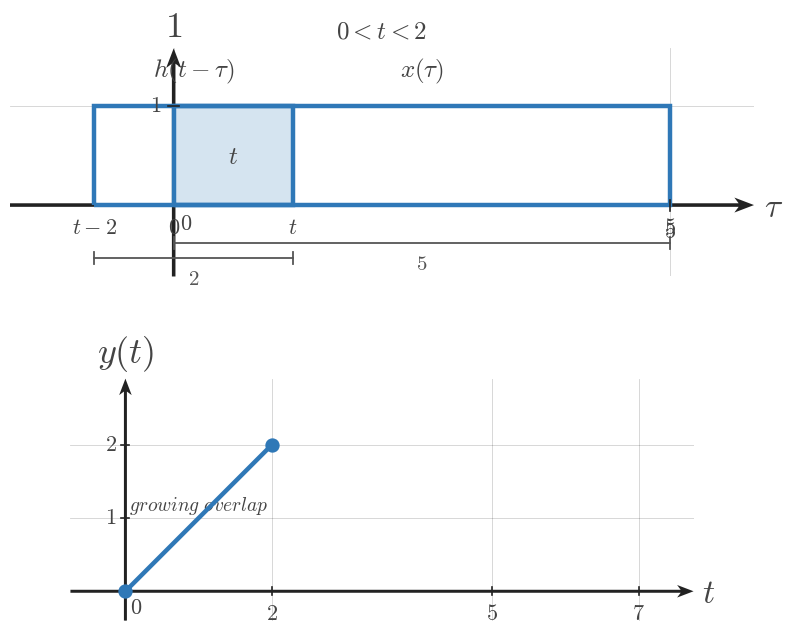

The matplotlib source for this figure: (Note: this script raises an exception after producing the figure.)
"""Shared matplotlib boilerplate for CTS continuous-time signal figures.

This module centralizes the textbook signal-plot styling used across
EE01-M07-02, Convolution of Simple Signals. Later topic workers can copy or
adapt these helpers without re-reading the full style guide.

Only matplotlib and NumPy are used here.
"""

from __future__ import annotations

from pathlib import Path

import matplotlib.pyplot as plt
import numpy as np


plt.rcParams.update(
    {
        "mathtext.fontset": "cm",
        "font.family": "serif",
        "figure.facecolor": "white",
        "axes.facecolor": "white",
    }
)


COURSE_NAME = "Continuous Time Signal Processing"
COURSE_CODE = "CTS"
COURSE_ID = "EE01"
UNIT_NUMBER = 7
UNIT_NAME = "Unit 7"
MODULE_ID = "EE01-M07-02"
MODULE_NUMBER = "7.2"
MODULE_NAME = "Convolution of Simple Signals"

SIGNAL_COLOR = "#2f78b7"
AXIS_COLOR = "#222222"
LABEL_COLOR = "#444444"
TICK_LABEL_COLOR = "#444444"
GRID_COLOR = "#000000"
GUIDE_COLOR = "#777777"
ANNOTATION_COLOR = "#555555"

BACKGROUND_COLOR = "white"

SIGNAL_LW = 3.2
SMOOTH_SIGNAL_LW = 2.35
AXIS_LW = 1.4
TICK_LW = 1.2
GRID_LW = 0.6
GUIDE_LW = 1.5

TICK_LABEL_SIZE = 16
AXIS_LABEL_SIZE = 24
TOP_LABEL_SIZE = 26
ANNOTATION_SIZE = 15

TICK_HALF_LEN = 0.055
OPEN_MARKER_SIZE = 9
CLOSED_MARKER_SIZE = 8
ENDPOINT_EDGEWIDTH = 2.3

DEFAULT_FIGSIZE = (9.12, 7.68)
SQUARE_FIGSIZE = (5.6, 5.6)
DPI = 160

AXIS_ARROW_KW = dict(
    angles="xy",
    scale_units="xy",
    scale=1,
    width=0.0048,
    headwidth=4.2,
    headlength=5.5,
    headaxislength=4.3,
    color=AXIS_COLOR,
    pivot="tail",
    clip_on=False,
)


def configure_matplotlib():
    """Re-apply the shared serif and white-background defaults."""

    plt.rcParams.update(
        {
            "mathtext.fontset": "cm",
            "font.family": "serif",
            "figure.facecolor": BACKGROUND_COLOR,
            "axes.facecolor": BACKGROUND_COLOR,
        }
    )


def new_ct_figure(*, square=False, dpi=DPI):
    """Create a standard CTS figure and axes pair."""

    figsize = SQUARE_FIGSIZE if square else DEFAULT_FIGSIZE
    return plt.subplots(figsize=figsize, dpi=dpi)


def math_label(value):
    """Return a mathtext label for a tick value."""

    if isinstance(value, str):
        return value
    if abs(value - int(value)) < 1e-9:
        return rf"${int(value)}$"
    return rf"${value:g}$"


def setup_ct_signal_axes(
    ax,
    *,
    xlim,
    ylim,
    xticks,
    yticks,
    x_axis_label=r"$t$",
    y_axis_label=r"$x(t)$",
    show_grid=True,
    show_origin=True,
    y_tick_label_side="left",
    equal_aspect=True,
):
    """Configure a clean continuous-time signal axis layout."""

    ax.set_xlim(*xlim)
    ax.set_ylim(*ylim)

    if equal_aspect:
        ax.set_aspect("equal", adjustable="box")

    ax.set_xticks(xticks)
    ax.set_yticks(yticks)

    if show_grid:
        ax.grid(True, linewidth=GRID_LW, alpha=0.18, color=GRID_COLOR)
        ax.set_axisbelow(True)

    for spine in ax.spines.values():
        spine.set_visible(False)

    ax.tick_params(left=False, bottom=False, labelleft=False, labelbottom=False)

    x_axis_start, x_axis_end = xlim
    y_axis_start, y_axis_end = ylim

    # Draw axes through the origin with arrowheads only on positive ends.
    ax.quiver(x_axis_start, 0, x_axis_end - x_axis_start, 0, **AXIS_ARROW_KW)
    ax.quiver(0, y_axis_start, 0, y_axis_end - y_axis_start, **AXIS_ARROW_KW)

    for t in xticks:
        if abs(t) < 1e-12:
            continue
        ax.plot([t, t], [-TICK_HALF_LEN, TICK_HALF_LEN],
                color=AXIS_COLOR, lw=TICK_LW, zorder=5)
        ax.text(t, -0.16, math_label(t),
                fontsize=TICK_LABEL_SIZE, ha="center", va="top",
                color=TICK_LABEL_COLOR, zorder=6)

    for y in yticks:
        if abs(y) < 1e-12:
            continue
        ax.plot([-TICK_HALF_LEN, TICK_HALF_LEN], [y, y],
                color=AXIS_COLOR, lw=TICK_LW, zorder=5)
        if y_tick_label_side == "right":
            ax.text(0.12, y, math_label(y),
                    fontsize=TICK_LABEL_SIZE, ha="left", va="center",
                    color=TICK_LABEL_COLOR, zorder=6)
        else:
            ax.text(-0.12, y, math_label(y),
                    fontsize=TICK_LABEL_SIZE, ha="right", va="center",
                    color=TICK_LABEL_COLOR, zorder=6)

    if show_origin:
        ax.text(0.06, -0.08, r"$0$",
                fontsize=TICK_LABEL_SIZE, ha="left", va="top",
                color=TICK_LABEL_COLOR, zorder=6)

    x_pad = 0.08 * (xlim[1] - xlim[0]) / 6
    y_pad = 0.08 * (ylim[1] - ylim[0]) / 4

    ax.text(x_axis_end + x_pad, -0.03, x_axis_label,
            fontsize=AXIS_LABEL_SIZE, ha="left", va="center",
            color=LABEL_COLOR, clip_on=False)
    ax.text(0, y_axis_end + y_pad, y_axis_label,
            fontsize=TOP_LABEL_SIZE, ha="center", va="bottom",
            color=LABEL_COLOR, clip_on=False)


def plot_signal(ax, t, x, *, lw=SIGNAL_LW, color=SIGNAL_COLOR, zorder=4):
    """Plot a connected piecewise continuous-time signal trace."""

    ax.plot(
        t,
        x,
        color=color,
        linewidth=lw,
        solid_capstyle="butt",
        solid_joinstyle="miter",
        zorder=zorder,
    )


def plot_smooth_signal(ax, t, x, *, lw=SMOOTH_SIGNAL_LW, color=SIGNAL_COLOR, zorder=4):
    """Plot a smooth signal curve."""

    ax.plot(
        t,
        x,
        color=color,
        linewidth=lw,
        solid_capstyle="round",
        zorder=zorder,
    )


def draw_open_endpoint(ax, t0, x0):
    """Draw an open endpoint marker."""

    ax.plot(
        t0,
        x0,
        marker="o",
        markersize=OPEN_MARKER_SIZE,
        markerfacecolor="white",
        markeredgecolor=SIGNAL_COLOR,
        markeredgewidth=ENDPOINT_EDGEWIDTH,
        linestyle="None",
        zorder=6,
    )


def draw_closed_endpoint(ax, t0, x0):
    """Draw a closed endpoint marker."""

    ax.plot(
        t0,
        x0,
        marker="o",
        markersize=CLOSED_MARKER_SIZE,
        markerfacecolor=SIGNAL_COLOR,
        markeredgecolor=SIGNAL_COLOR,
        markeredgewidth=ENDPOINT_EDGEWIDTH,
        linestyle="None",
        zorder=6,
    )


def draw_dotted_guide(ax, x_values, y_values):
    """Draw a subtle dotted guide line."""

    ax.plot(
        x_values,
        y_values,
        color=GUIDE_COLOR,
        linewidth=GUIDE_LW,
        linestyle=(0, (1.1, 2.4)),
        zorder=3,
    )


def draw_support_bracket(
    ax,
    start,
    end,
    y=-0.38,
    *,
    label=None,
    color=ANNOTATION_COLOR,
    label_offset=-0.12,
):
    """Draw a bracket marking a support or duration interval."""

    ax.plot([start, end], [y, y], color=color, linewidth=1.3, zorder=5)
    ax.plot([start, start], [y - 0.06, y + 0.06], color=color, linewidth=1.3, zorder=5)
    ax.plot([end, end], [y - 0.06, y + 0.06], color=color, linewidth=1.3, zorder=5)
    if label is not None:
        ax.text(
            (start + end) / 2,
            y + label_offset,
            label,
            fontsize=ANNOTATION_SIZE,
            ha="center",
            va="top",
            color=color,
        )


def draw_duration_bracket(ax, start, end, y=-0.38, *, label=None):
    """Convenience wrapper for a support-duration bracket."""

    draw_support_bracket(ax, start, end, y=y, label=label)


def draw_vertical_marker_line(
    ax,
    x,
    y0,
    y1,
    *,
    color=GUIDE_COLOR,
    linestyle=(0, (1.1, 2.4)),
    lw=GUIDE_LW,
    zorder=3,
):
    """Draw a vertical guide or marker line."""

    ax.plot([x, x], [y0, y1], color=color, linewidth=lw, linestyle=linestyle, zorder=zorder)


def draw_horizontal_marker_line(
    ax,
    y,
    x0,
    x1,
    *,
    color=GUIDE_COLOR,
    linestyle=(0, (1.1, 2.4)),
    lw=GUIDE_LW,
    zorder=3,
):
    """Draw a horizontal guide or marker line."""

    ax.plot([x0, x1], [y, y], color=color, linewidth=lw, linestyle=linestyle, zorder=zorder)


def draw_amplitude_bracket(
    ax,
    x_bracket,
    y0,
    y1,
    *,
    color=ANNOTATION_COLOR,
    tick_half_width=0.07,
):
    """Draw a vertical amplitude bracket."""

    ax.plot([x_bracket, x_bracket], [y0, y1], color=color, linewidth=1.3, zorder=5)
    ax.plot([x_bracket - tick_half_width, x_bracket + tick_half_width], [y0, y0],
            color=color, linewidth=1.3, zorder=5)
    ax.plot([x_bracket - tick_half_width, x_bracket + tick_half_width], [y1, y1],
            color=color, linewidth=1.3, zorder=5)


def draw_offset_line(ax, x_start, x_end, offset):
    """Draw a dotted baseline or offset reference."""

    draw_horizontal_marker_line(ax, offset, x_start, x_end)


def shade_region(ax, x_left, x_right, *, alpha=0.08, color=SIGNAL_COLOR, zorder=0):
    """Shade a vertical support region."""

    ax.axvspan(x_left, x_right, color=color, alpha=alpha, zorder=zorder)


def unit_step(t):
    """Return the unit step u(t)."""

    return np.where(np.asarray(t) >= 0, 1.0, 0.0)


def rect_pulse(t, width=1.0, amplitude=1.0, center=0.0):
    """Return a centered rectangular pulse."""

    t = np.asarray(t, dtype=float)
    half_width = width / 2.0
    return amplitude * np.where(np.abs(t - center) <= half_width, 1.0, 0.0)


def triangular_pulse(t, width=1.0, amplitude=1.0, center=0.0):
    """Return a centered triangular pulse."""

    t = np.asarray(t, dtype=float)
    half_width = width / 2.0
    slope = np.maximum(1.0 - np.abs(t - center) / half_width, 0.0)
    return amplitude * slope


def causal_exponential(t, alpha=1.0, amplitude=1.0, t0=0.0):
    """Return a causal exponential amplitude * exp(-alpha * (t - t0)) * u(t - t0)."""

    tau = np.asarray(t) - t0
    return amplitude * np.exp(-alpha * tau) * unit_step(tau)


def shifted_causal_exponential(t, alpha=1.0, amplitude=1.0, shift=0.0):
    """Alias for a delayed causal exponential."""

    return causal_exponential(t, alpha=alpha, amplitude=amplitude, t0=shift)


def piecewise_linear(xs, ys):
    """Return NumPy arrays for a piecewise linear trace."""

    return np.asarray(xs, dtype=float), np.asarray(ys, dtype=float)


def time_shift(t, shift):
    """Shift a time vector by a constant amount."""

    return np.asarray(t, dtype=float) + shift


def time_reverse(t):
    """Reverse a time vector about the origin."""

    return -np.asarray(t, dtype=float)


def make_output_path(filename):
    """Return a path beside this boilerplate file for rendered assets."""

    return Path(__file__).resolve().parent / filename

def save_figure(fig, output_path):
    output_path = Path(output_path)
    output_path.parent.mkdir(parents=True, exist_ok=True)
    fig.savefig(output_path, bbox_inches="tight", facecolor="white")


def draw_rect_outline(ax, left, right, *, base=0.0, top=1.0, fill=True, fill_alpha=0.08, lw=SIGNAL_LW):
    if fill:
        ax.fill_between([left, right], [top, top], [base, base],
                        color=SIGNAL_COLOR, alpha=fill_alpha, zorder=2)
    ax.plot([left, left, right, right, left],
            [base, top, top, base, base],
            color=SIGNAL_COLOR, lw=lw,
            solid_capstyle="butt", solid_joinstyle="miter",
            zorder=4)


def draw_pulse_panel(ax, left, right, *, y_label, width_label, title=None):
    pad = max(0.65, 0.18 * (right - left))
    setup_ct_signal_axes(
        ax,
        xlim=(left - pad, right + pad),
        ylim=(-0.58, 1.48),
        xticks=[left, right],
        yticks=[1],
        x_axis_label=r"$t$",
        y_axis_label=y_label,
    )
    draw_rect_outline(ax, left, right, fill=False)
    draw_support_bracket(ax, left, right, y=-0.34, label=rf"${width_label}$")
    if title:
        ax.set_title(title, fontsize=18, color=LABEL_COLOR, pad=7)


def draw_snapshot_panel(
    ax,
    fixed_width,
    moving_width,
    *,
    t_value,
    fixed_label=r"$x(\tau)$",
    moving_label=r"$h(t-\tau)$",
    fixed_width_label=None,
    moving_width_label=None,
    overlap_label=None,
    title=None,
    moving_left_label=None,
    moving_right_label=r"$t$",
    fixed_left_label=r"$0$",
    fixed_right_label=None,
    show_symbolic_labels=True,
    phase_caption=None,
):
    fixed_left = 0.0
    fixed_right = float(fixed_width)
    moving_left = float(t_value) - float(moving_width)
    moving_right = float(t_value)
    xlim_left = min(fixed_left, moving_left) - 0.85
    xlim_right = max(fixed_right, moving_right) + 0.85
    setup_ct_signal_axes(
        ax,
        xlim=(xlim_left, xlim_right),
        ylim=(-0.72, 1.58),
        xticks=[fixed_left, fixed_right],
        yticks=[1],
        x_axis_label=r"$\tau$",
        y_axis_label=r"$1$",
    )

    overlap_left = max(fixed_left, moving_left)
    overlap_right = min(fixed_right, moving_right)
    if overlap_right > overlap_left:
        ax.fill_between([overlap_left, overlap_right], [1, 1], [0, 0],
                        color=SIGNAL_COLOR, alpha=0.20, zorder=3)

    draw_rect_outline(ax, fixed_left, fixed_right, fill=False)
    draw_rect_outline(ax, moving_left, moving_right, fill=False)

    ax.text((fixed_left + fixed_right) / 2, 1.20, fixed_label,
            fontsize=18, ha="center", va="bottom", color=LABEL_COLOR)
    ax.text((moving_left + moving_right) / 2, 1.20, moving_label,
            fontsize=18, ha="center", va="bottom", color=LABEL_COLOR)

    if fixed_width_label is None:
        fixed_width_label = rf"${int(fixed_width)}$"
    if moving_width_label is None:
        moving_width_label = rf"${int(moving_width)}$"

    draw_support_bracket(ax, fixed_left, fixed_right, y=-0.38, label=fixed_width_label)
    draw_support_bracket(ax, moving_left, moving_right, y=-0.53, label=moving_width_label)

    ax.text(fixed_left, -0.12, fixed_left_label, fontsize=16,
            ha="center", va="top", color=TICK_LABEL_COLOR)
    ax.text(fixed_right, -0.12, fixed_right_label or rf"${int(fixed_width)}$",
            fontsize=16, ha="center", va="top", color=TICK_LABEL_COLOR)
    ax.text(moving_left, -0.12, moving_left_label or rf"$t-{int(moving_width)}$",
            fontsize=16, ha="center", va="top", color=TICK_LABEL_COLOR)
    ax.text(moving_right, -0.12, moving_right_label,
            fontsize=16, ha="center", va="top", color=TICK_LABEL_COLOR)

    if overlap_label is not None and overlap_right > overlap_left:
        ax.text((overlap_left + overlap_right) / 2, 0.48, overlap_label,
                fontsize=18, ha="center", va="center", color=LABEL_COLOR)
    elif overlap_label is not None:
        ax.text((fixed_right + moving_left) / 2, 0.18, overlap_label,
                fontsize=18, ha="center", va="center", color=LABEL_COLOR)

    if phase_caption:
        ax.set_title(phase_caption, fontsize=18, color=LABEL_COLOR, pad=7)
    if title:
        ax.text(0.5, 1.02, title, transform=ax.transAxes,
                fontsize=18, ha="center", va="bottom", color=LABEL_COLOR)


def draw_breakpoint_timeline(
    ax,
    *,
    x_width,
    h_width,
    breakpoints,
    region_labels,
    title=None,
    show_curve=False,
    curve_alpha=1.0,
):
    short = min(x_width, h_width)
    long = max(x_width, h_width)
    total = x_width + h_width
    ymax = 1.28
    setup_ct_signal_axes(
        ax,
        xlim=(-0.85, total + 0.85),
        ylim=(-0.42, ymax),
        xticks=breakpoints,
        yticks=[1],
        x_axis_label=r"$t$",
        y_axis_label=r"$y(t)$",
    )

    ax.plot([-0.7, total + 0.7], [0, 0], color=AXIS_COLOR, lw=1.35, zorder=2)
    if show_curve:
        pts_x = [-0.6, 0, short, long, total, total + 0.6]
        pts_y = [0, 0, short, short, 0, 0]
        ax.plot(pts_x, pts_y, color=SIGNAL_COLOR, lw=SIGNAL_LW,
                alpha=curve_alpha, solid_capstyle="butt", solid_joinstyle="miter", zorder=4)

    for bp in breakpoints:
        ax.plot([bp, bp], [-0.05, 0.17], color=AXIS_COLOR, lw=1.2, zorder=5)
        ax.text(bp, -0.12, rf"${bp}$", fontsize=16, ha="center", va="top", color=TICK_LABEL_COLOR)

    if len(region_labels) == 2 and len(breakpoints) == 2:
        left_x = breakpoints[0] - 0.25
        right_x = breakpoints[1] + 0.25
        ax.text(left_x, -0.20, region_labels[0], fontsize=14, ha="right", va="center", color=LABEL_COLOR)
        ax.text(right_x, -0.20, region_labels[1], fontsize=14, ha="left", va="center", color=LABEL_COLOR)
    else:
        centers = [
            breakpoints[0] - 0.15,
            (breakpoints[0] + breakpoints[1]) / 2,
            (breakpoints[1] + breakpoints[2]) / 2,
            (breakpoints[2] + breakpoints[3]) / 2,
            breakpoints[3] + 0.15,
        ]
        y_positions = [-0.20, 0.24, 0.24, 0.24, -0.20]
        for x, y, label in zip(centers, y_positions, region_labels):
            ax.text(x, y, label, fontsize=14, ha="center", va="center", color=LABEL_COLOR)

    if title:
        ax.set_title(title, fontsize=18, color=LABEL_COLOR, pad=7)


def draw_output_full(ax, *, x_width, h_width, title=None):
    short = min(x_width, h_width)
    long = max(x_width, h_width)
    total = x_width + h_width
    setup_ct_signal_axes(
        ax,
        xlim=(-0.75, total + 0.75),
        ylim=(-0.40, short + 0.90),
        xticks=[0, short, long, total],
        yticks=list(range(1, short + 1)),
        x_axis_label=r"$t$",
        y_axis_label=r"$y(t)$",
    )
    ax.plot([-0.6, 0], [0, 0], color=AXIS_COLOR, lw=1.35, zorder=2)
    ax.plot([0, short], [0, short], color=SIGNAL_COLOR, lw=SIGNAL_LW, zorder=4)
    if long > short:
        ax.plot([short, long], [short, short], color=SIGNAL_COLOR, lw=SIGNAL_LW, zorder=4)
    ax.plot([long, total], [short, 0], color=SIGNAL_COLOR, lw=SIGNAL_LW, zorder=4)
    ax.plot([total, total + 0.6], [0, 0], color=AXIS_COLOR, lw=1.35, zorder=2)
    for bp, y in [(0, 0), (short, short), (long, short), (total, 0)]:
        draw_closed_endpoint(ax, bp, y)
    ax.text(-0.25, -0.18, r"$no\ overlap$", fontsize=14, ha="right", va="top", color=LABEL_COLOR)
    ax.text(short / 2, short * 0.45 + 0.05, r"$growing\ overlap$", fontsize=14, ha="center", va="center", color=LABEL_COLOR)
    ax.text((short + long) / 2, short + 0.24, r"$full\ overlap$", fontsize=14, ha="center", va="center", color=LABEL_COLOR)
    ax.text((long + total) / 2, short * 0.45 + 0.05, r"$shrinking\ overlap$", fontsize=14, ha="center", va="center", color=LABEL_COLOR)
    ax.text(total + 0.26, -0.18, r"$no\ overlap$", fontsize=14, ha="left", va="top", color=LABEL_COLOR)
    if title:
        ax.set_title(title, fontsize=18, color=LABEL_COLOR, pad=7)


def draw_output_phase(ax, *, x_width, h_width, phase, title=None):
    short = min(x_width, h_width)
    long = max(x_width, h_width)
    total = x_width + h_width
    setup_ct_signal_axes(
        ax,
        xlim=(-0.75, total + 0.75),
        ylim=(-0.40, short + 0.90),
        xticks=[0, short, long, total],
        yticks=list(range(1, short + 1)),
        x_axis_label=r"$t$",
        y_axis_label=r"$y(t)$",
    )
    ax.plot([-0.6, total + 0.6], [0, 0], color=AXIS_COLOR, lw=1.35, zorder=2)
    if phase == "grow":
        ax.plot([0, short], [0, short], color=SIGNAL_COLOR, lw=SIGNAL_LW, zorder=4)
        draw_closed_endpoint(ax, 0, 0)
        draw_closed_endpoint(ax, short, short)
        ax.text(short / 2, short * 0.55 + 0.06, r"$growing\ overlap$", fontsize=14, ha="center", va="center", color=LABEL_COLOR)
    elif phase == "plateau":
        ax.plot([short, long], [short, short], color=SIGNAL_COLOR, lw=SIGNAL_LW, zorder=4)
        draw_closed_endpoint(ax, short, short)
        draw_closed_endpoint(ax, long, short)
        ax.text((short + long) / 2, short + 0.20, r"$full\ overlap$", fontsize=14, ha="center", va="center", color=LABEL_COLOR)
    elif phase == "shrink":
        ax.plot([long, total], [short, 0], color=SIGNAL_COLOR, lw=SIGNAL_LW, zorder=4)
        draw_closed_endpoint(ax, long, short)
        draw_closed_endpoint(ax, total, 0)
        ax.text((long + total) / 2, short * 0.55 + 0.06, r"$shrinking\ overlap$", fontsize=14, ha="center", va="center", color=LABEL_COLOR)
    elif phase == "zero":
        ax.plot([-0.6, 0], [0, 0], color=SIGNAL_COLOR, lw=SIGNAL_LW, zorder=4)
        ax.plot([total, total + 0.6], [0, 0], color=SIGNAL_COLOR, lw=SIGNAL_LW, zorder=4)
        ax.text(0.3, 0.24, r"$no\ overlap$", fontsize=14, ha="left", va="center", color=LABEL_COLOR)
        ax.text(total - 0.3, 0.24, r"$no\ overlap$", fontsize=14, ha="right", va="center", color=LABEL_COLOR)
    if title:
        ax.set_title(title, fontsize=18, color=LABEL_COLOR, pad=7)


def render_overview(config):
    fig = plt.figure(figsize=config.get("figsize", (11.2, 13.0)), dpi=DPI)
    gs = fig.add_gridspec(3, 2, height_ratios=[1.0, 1.35, 1.55], hspace=0.48, wspace=0.35)
    ax_x = fig.add_subplot(gs[0, 0])
    ax_h = fig.add_subplot(gs[0, 1])
    ax_snap = fig.add_subplot(gs[1, :])
    ax_out = fig.add_subplot(gs[2, :])
    draw_pulse_panel(ax_x, 0, config["x_width"], y_label=r"$x(t)$", width_label=str(config["x_width"]))
    draw_pulse_panel(ax_h, 0, config["h_width"], y_label=r"$h(t)$", width_label=str(config["h_width"]))
    draw_snapshot_panel(
        ax_snap,
        config["x_width"],
        config["h_width"],
        t_value=config["snapshot_t"],
        fixed_label=r"$x(\tau)$",
        moving_label=r"$h(t-\tau)$",
        fixed_width_label=rf"${config['x_width']}$",
        moving_width_label=rf"${config['h_width']}$",
        overlap_label=config["snapshot_overlap_label"],
        moving_left_label=config.get("snapshot_moving_left_label"),
        moving_right_label=r"$t$",
        phase_caption=config.get("snapshot_title"),
    )
    draw_output_full(ax_out, x_width=config["x_width"], h_width=config["h_width"], title=config.get("output_title"))
    save_figure(fig, config["output_path"])


def render_sweep_prompt(config):
    fig = plt.figure(figsize=config.get("figsize", (11.6, 4.7)), dpi=DPI)
    gs = fig.add_gridspec(1, 3, wspace=0.32)
    for idx in range(3):
        ax = fig.add_subplot(gs[0, idx])
        draw_snapshot_panel(
            ax,
            config["x_width"],
            config["h_width"],
            t_value=config["snapshot_ts"][idx],
            fixed_label=r"$x(\tau)$",
            moving_label=r"$h(t-\tau)$",
            fixed_width_label=rf"${config['x_width']}$",
            moving_width_label=rf"${config['h_width']}$",
            overlap_label=config["overlap_labels"][idx],
            moving_left_label=config["moving_left_labels"][idx],
            moving_right_label=r"$t$",
            phase_caption=config.get("snapshot_titles", [None, None, None])[idx],
        )
    save_figure(fig, config["output_path"])


def render_sweep_tutorial(config):
    fig = plt.figure(figsize=config.get("figsize", (12.1, 7.6)), dpi=DPI)
    gs = fig.add_gridspec(2, 4, height_ratios=[1.0, 0.95], hspace=0.44, wspace=0.28)
    for idx in range(4):
        ax = fig.add_subplot(gs[0, idx])
        draw_snapshot_panel(
            ax,
            config["x_width"],
            config["h_width"],
            t_value=config["snapshot_ts"][idx],
            fixed_label=r"$x(\tau)$",
            moving_label=r"$h(t-\tau)$",
            fixed_width_label=rf"${config['x_width']}$",
            moving_width_label=rf"${config['h_width']}$",
            overlap_label=config["overlap_labels"][idx],
            moving_left_label=config["moving_left_labels"][idx],
            moving_right_label=r"$t$",
            phase_caption=config["snapshot_titles"][idx],
        )
    ax_t = fig.add_subplot(gs[1, :])
    draw_breakpoint_timeline(
        ax_t,
        x_width=config["x_width"],
        h_width=config["h_width"],
        breakpoints=config["breakpoints"],
        region_labels=config["region_labels"],
        title=config.get("timeline_title"),
        show_curve=False,
    )
    save_figure(fig, config["output_path"])


def render_no_overlap(config):
    fig = plt.figure(figsize=config.get("figsize", (11.2, 6.4)), dpi=DPI)
    gs = fig.add_gridspec(2, 2, height_ratios=[1.0, 0.95], hspace=0.38, wspace=0.26)
    for idx in range(2):
        ax = fig.add_subplot(gs[0, idx])
        draw_snapshot_panel(
            ax,
            config["x_width"],
            config["h_width"],
            t_value=config["snapshot_ts"][idx],
            fixed_label=r"$x(\tau)$",
            moving_label=r"$h(t-\tau)$",
            fixed_width_label=rf"${config['x_width']}$",
            moving_width_label=rf"${config['h_width']}$",
            overlap_label=r"$0$",
            moving_left_label=config["moving_left_labels"][idx],
            moving_right_label=r"$t$",
            phase_caption=config.get("snapshot_titles", [None, None])[idx],
        )
    ax_t = fig.add_subplot(gs[1, :])
    draw_breakpoint_timeline(
        ax_t,
        x_width=config["x_width"],
        h_width=config["h_width"],
        breakpoints=[0, config["x_width"] + config["h_width"]],
        region_labels=[config["left_region"], config["right_region"]],
        title=config.get("timeline_title"),
        show_curve=False,
    )
    save_figure(fig, config["output_path"])


def render_phase(config):
    fig = plt.figure(figsize=config.get("figsize", (9.6, 7.6)), dpi=DPI)
    gs = fig.add_gridspec(2, 1, height_ratios=[1.05, 1.0], hspace=0.36)
    ax_snap = fig.add_subplot(gs[0, 0])
    draw_snapshot_panel(
        ax_snap,
        config["x_width"],
        config["h_width"],
        t_value=config["snapshot_t"],
        fixed_label=r"$x(\tau)$",
        moving_label=r"$h(t-\tau)$",
        fixed_width_label=rf"${config['x_width']}$",
        moving_width_label=rf"${config['h_width']}$",
        overlap_label=config["overlap_label"],
        moving_left_label=config["moving_left_label"],
        moving_right_label=r"$t$",
        phase_caption=config.get("snapshot_title"),
    )
    ax_out = fig.add_subplot(gs[1, 0])
    draw_output_phase(ax_out, x_width=config["x_width"], h_width=config["h_width"], phase=config["phase"], title=config.get("output_title"))
    save_figure(fig, config["output_path"])


def render_input_output_prompt(config):
    fig = plt.figure(figsize=config.get("figsize", (11.0, 6.0)), dpi=DPI)
    gs = fig.add_gridspec(2, 2, height_ratios=[1.0, 0.92], hspace=0.38, wspace=0.30)
    ax_x = fig.add_subplot(gs[0, 0])
    ax_h = fig.add_subplot(gs[0, 1])
    draw_pulse_panel(ax_x, 0, config["x_width"], y_label=r"$x(t)$", width_label=str(config["x_width"]))
    draw_pulse_panel(ax_h, 0, config["h_width"], y_label=r"$h(t)$", width_label=str(config["h_width"]))
    ax_t = fig.add_subplot(gs[1, :])
    draw_breakpoint_timeline(
        ax_t,
        x_width=config["x_width"],
        h_width=config["h_width"],
        breakpoints=config["breakpoints"],
        region_labels=config["region_labels"],
        title=config.get("timeline_title"),
        show_curve=False,
    )
    save_figure(fig, config["output_path"])


def render_input_output_full(config):
    fig = plt.figure(figsize=config.get("figsize", (11.0, 8.4)), dpi=DPI)
    gs = fig.add_gridspec(2, 2, height_ratios=[1.0, 1.5], hspace=0.36, wspace=0.30)
    ax_x = fig.add_subplot(gs[0, 0])
    ax_h = fig.add_subplot(gs[0, 1])
    draw_pulse_panel(ax_x, 0, config["x_width"], y_label=r"$x(t)$", width_label=str(config["x_width"]))
    draw_pulse_panel(ax_h, 0, config["h_width"], y_label=r"$h(t)$", width_label=str(config["h_width"]))
    ax_out = fig.add_subplot(gs[1, :])
    draw_output_full(ax_out, x_width=config["x_width"], h_width=config["h_width"], title=config.get("output_title"))
    save_figure(fig, config["output_path"])


def render_scene(config):
    scene = config["scene"]
    if scene == "overview":
        render_overview(config)
    elif scene == "sweep_prompt":
        render_sweep_prompt(config)
    elif scene == "sweep_tutorial":
        render_sweep_tutorial(config)
    elif scene == "no_overlap":
        render_no_overlap(config)
    elif scene == "phase":
        render_phase(config)
    elif scene == "input_output_prompt":
        render_input_output_prompt(config)
    elif scene == "input_output_full":
        render_input_output_full(config)
    else:
        raise ValueError(f"Unknown scene type: {scene}")

CONFIG = {'h_width': 2,
 'moving_left_label': '$t-2$',
 'output_path': '/home/jake/Developer/MA/PIPELINE/Electrical-and-Computer-Engineering/2-Build-Lessons/4-Image-Generation/1-Outputs/Continuous-Time-Signal-Processing/7.2--convolution-of-simple-signals-Images/images/l004-s004-te-section-004.png',
 'output_title': None,
 'overlap_label': '$t$',
 'phase': 'grow',
 'scene': 'phase',
 'snapshot_t': 1.2,
 'snapshot_title': '$0<t<2$',
 'x_width': 5}

def main():
    render_scene(CONFIG)


if __name__ == '__main__':
    main()
